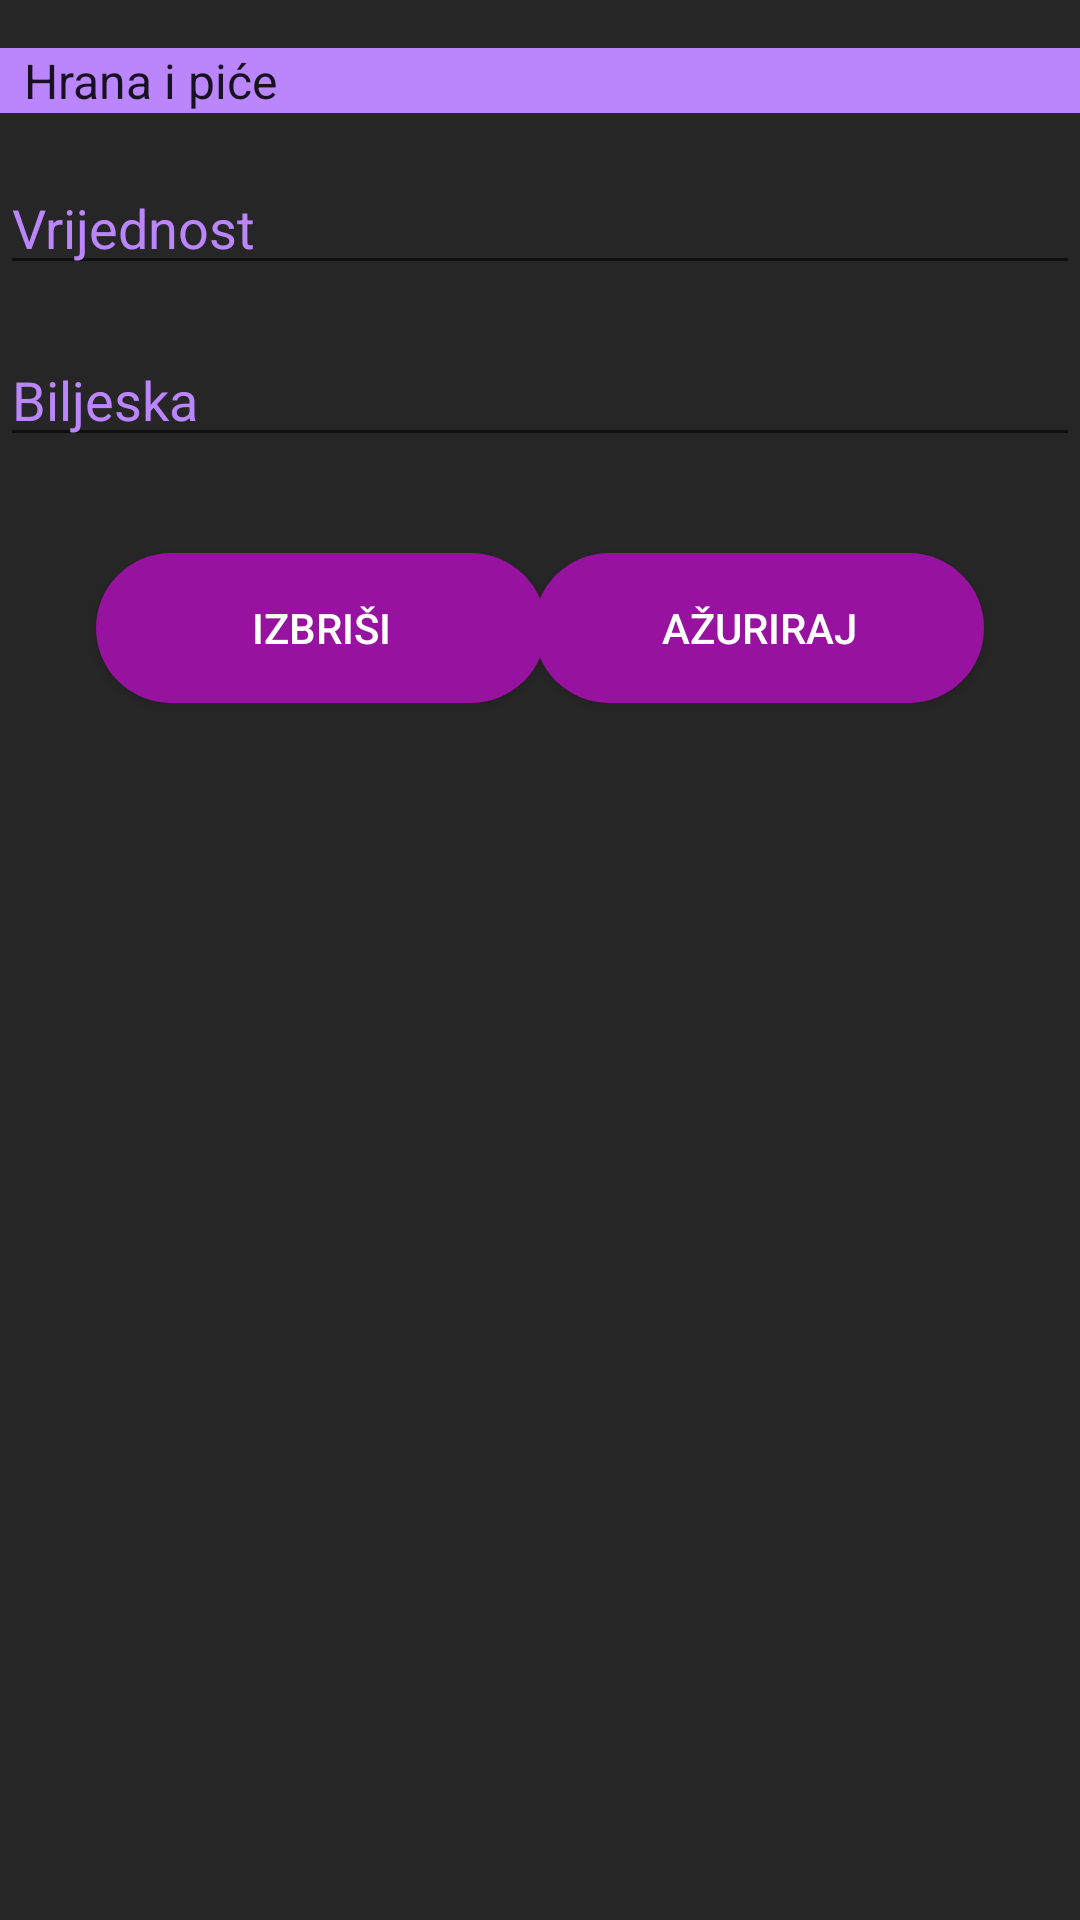

Android layout source for this screen:
<!-- AndroidManifest.xml: application theme Theme.MyWallet -->
<!-- res/layout/activity_update_trosak.xml -->
<?xml version="1.0" encoding="utf-8"?>
<androidx.constraintlayout.widget.ConstraintLayout xmlns:android="http://schemas.android.com/apk/res/android"
    xmlns:app="http://schemas.android.com/apk/res-auto"
    xmlns:tools="http://schemas.android.com/tools"
    android:layout_width="match_parent"
    android:layout_height="match_parent">

    

    <TextView
        android:id="@+id/textView3"
        android:layout_width="match_parent"
        android:layout_height="match_parent"
        android:background="#262626"
        tools:layout_editor_absoluteX="3dp"
        tools:layout_editor_absoluteY="-39dp" />

    <EditText
        android:id="@+id/et_vrijednost3"
        android:layout_width="0dp"
        android:layout_height="wrap_content"
        android:layout_marginTop="16dp"
        android:ems="10"
        android:hint="@string/Vrijednost"
        android:inputType="number"
        android:textColor="#BB86FC"
        android:textColorHint="#BB86FC"
        app:layout_constraintEnd_toEndOf="parent"
        app:layout_constraintStart_toStartOf="parent"
        app:layout_constraintTop_toBottomOf="@+id/spinner4" />

    <EditText
        android:id="@+id/et_biljeska3"
        android:layout_width="0dp"
        android:layout_height="wrap_content"
        android:layout_marginTop="16dp"
        android:ems="10"
        android:hint="@string/Biljeska"
        android:inputType="textPersonName"
        android:textColor="#BB86FC"
        android:textColorHint="#BB86FC"
        app:layout_constraintEnd_toEndOf="parent"
        app:layout_constraintStart_toStartOf="parent"
        app:layout_constraintTop_toBottomOf="@+id/et_vrijednost3" />

    <Button
        android:id="@+id/btn_azuriraj3"
        android:layout_width="150dp"
        android:layout_height="50dp"
        android:layout_marginTop="32dp"
        android:layout_marginEnd="32dp"
        android:layout_marginRight="32dp"
        android:text="Ažuriraj"
        android:background="@drawable/btn_background"
        android:textColor="#FFFFFF"
        app:backgroundTint="#97129F"
        app:layout_constraintEnd_toEndOf="parent"
        app:layout_constraintTop_toBottomOf="@+id/et_biljeska3" />

    <Button
        android:id="@+id/btn_izbrisi3"
        android:layout_width="150dp"
        android:layout_height="50dp"
        android:layout_marginStart="32dp"
        android:layout_marginLeft="32dp"
        android:layout_marginTop="32dp"
        android:text="Izbriši"
        android:background="@drawable/btn_background"
        android:textColor="#FFFFFF"
        app:backgroundTint="#97129F"
        app:layout_constraintStart_toStartOf="parent"
        app:layout_constraintTop_toBottomOf="@+id/et_biljeska3" />

    <Spinner
        android:id="@+id/spinner4"
        android:layout_width="match_parent"
        android:layout_height="wrap_content"
        android:layout_marginTop="16dp"
        android:entries="@array/Kategorije_trosak"
        android:background="#BB86FC"
        app:layout_constraintStart_toStartOf="parent"
        app:layout_constraintTop_toTopOf="@+id/textView3" />

</androidx.constraintlayout.widget.ConstraintLayout>
<!-- resources referenced by this layout -->
<resources>
  <string-array name="Kategorije_trosak">
          <item>Hrana i piće</item>
          <item>Kupovina</item>
          <item>Kućanstvo</item>
          <item>Prijevoz</item>
          <item>Zabava</item>
          <item>Ostalo</item>
      </string-array>
  <!-- drawable btn_background (drawable) -->
  <?xml version="1.0" encoding="utf-8"?>
  <shape xmlns:android="http://schemas.android.com/apk/res/android" android:shape="rectangle">
      <size android:height="64dp" android:width="64dp"/>
      <solid android:color="@color/design_default_color_background"/>
      <corners android:radius="32dp"/>
  </shape>
  <string name="Biljeska">Biljeska</string>
  <string name="Vrijednost">Vrijednost</string>
  <style name="Theme.MyWallet" parent="Theme.MaterialComponents.DayNight.DarkActionBar">
          
          <item name="colorPrimary">#97129F</item>
          <item name="colorPrimaryVariant">#97129F</item>
          <item name="colorOnPrimary">#262626</item>
          
          <item name="colorSecondary">@color/teal_200</item>
          <item name="colorSecondaryVariant">@color/teal_700</item>
          <item name="colorOnSecondary">@color/black</item>
          
          <item name="android:statusBarColor" tools:targetApi="l">?attr/colorPrimaryVariant</item>
          
      </style>
  <color name="teal_200">#FF03DAC5</color>
  <color name="teal_700">#FF018786</color>
  <color name="black">#FF000000</color>
</resources>
